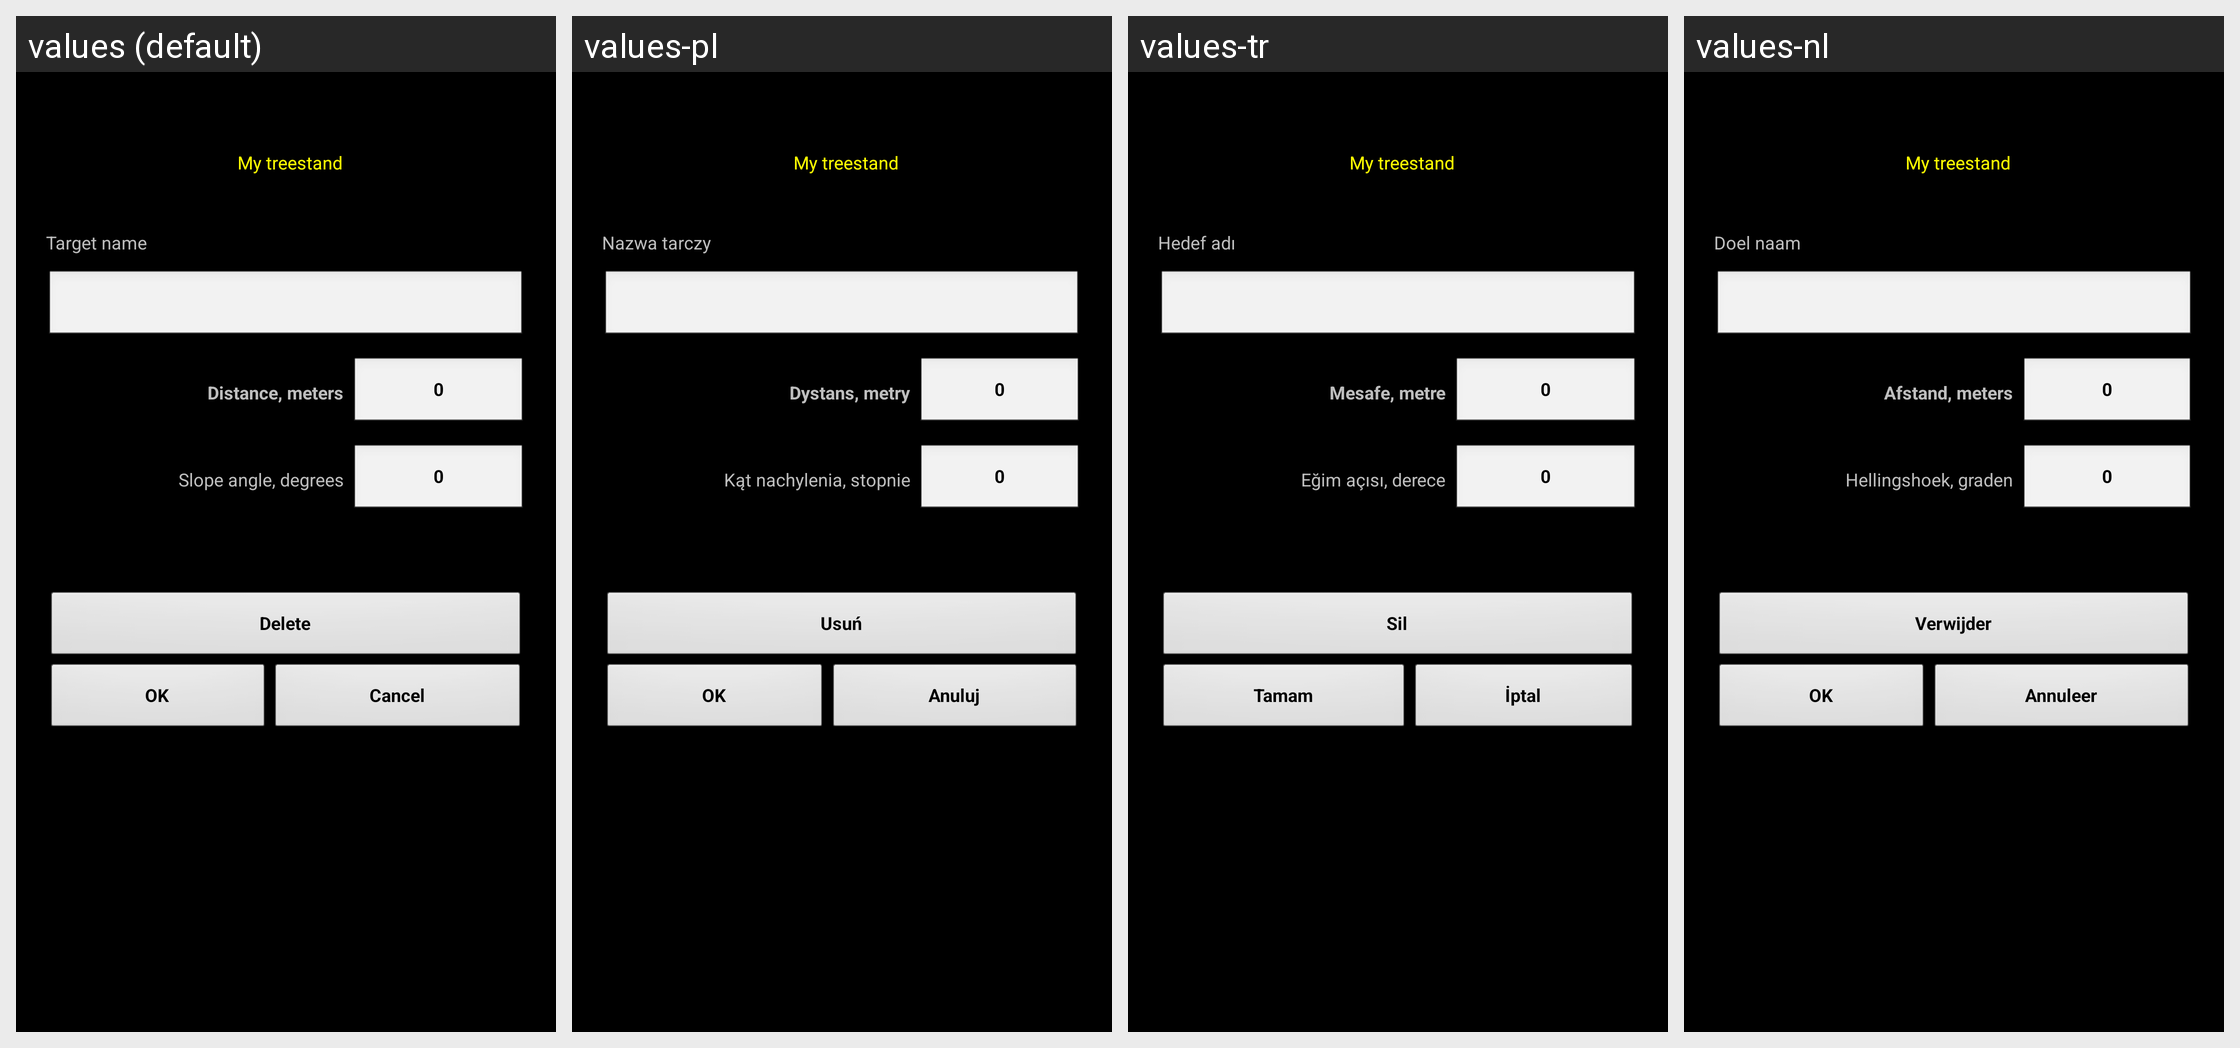

Strings drawn on this Android screen and how each of the app's shown locales translates them:
Android screen res/layout/range_card_new.xml rendered under 4 locales, left to right: values (default), values-pl, values-tr, values-nl. Device: Nexus 5 (rendered at 1080×1920; each locale shown at half size, 540×960, under a caption strip naming it); theme MyTheme.
Other locales in the repository, not shown: values-ar, values-be, values-bg, values-bn, values-da, values-de, values-en-rGB, values-es, values-fa, values-fi, values-fr, values-hi, values-in, values-it, values-ja, values-ko, values-nb, values-pt, values-pt-rBR, values-pt-rPT, values-ru, values-sv, values-tg, values-zh, values-zh-rCN, values-zh-rHK, values-zh-rSG, values-zh-rTW.
Strings drawn on this screen, with the default value and each locale's value (text and hints the layout hard-codes, and strings that could not be matched under every locale, appear in the picture but are not listed):

target_name
  values: Target name
  values-pl: Nazwa tarczy
  values-tr: Hedef adı
  values-nl: Doel naam

distance_label
  values: Distance, meters
  values-pl: Dystans, metry
  values-tr: Mesafe, metre
  values-nl: Afstand, meters

zero_text
  values: 0
  values-pl: 0
  values-tr: 0
  values-nl: 0

slope_label
  values: Slope angle, degrees
  values-pl: Kąt nachylenia, stopnie
  values-tr: Eğim açısı, derece
  values-nl: Hellingshoek, graden

Delete_str
  values: Delete
  values-pl: Usuń
  values-tr: Sil
  values-nl: Verwijder

ok_label
  values: OK
  values-pl: OK
  values-tr: Tamam
  values-nl: OK

cancel_label
  values: Cancel
  values-pl: Anuluj
  values-tr: İptal
  values-nl: Annuleer
